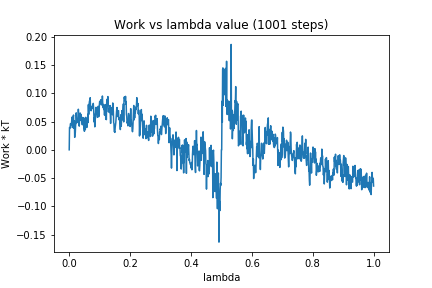

Source data for this figure (header and first rows):
0, 0.0
1, 0.03947
2, 0.03804
3, 0.03919
4, 0.04628
5, 0.04586
6, 0.04408
7, 0.04631
8, 0.04996
9, 0.05785
10, 0.03942
11, 0.04017
12, 0.04322
13, 0.05687
14, 0.06159
15, 0.0432
16, 0.0379
17, 0.05156
18, 0.02204
19, 0.03375
20, 0.03025
21, 0.04291
22, 0.04698
23, 0.06541
24, 0.05542
25, 0.04787
26, 0.05211
27, 0.05195
28, 0.05052
29, 0.05557
30, 0.07182
31, 0.06329
32, 0.05437
33, 0.04192
34, 0.05722
35, 0.06178
36, 0.06519
37, 0.05414
38, 0.0631
39, 0.05167
40, 0.05547
41, 0.05459
42, 0.05055
43, 0.04424
44, 0.05728
45, 0.04703
46, 0.0494
47, 0.05669
48, 0.03946
49, 0.03639
50, 0.03277
51, 0.05551
52, 0.03646
53, 0.03572
54, 0.05748
55, 0.05522
56, 0.04714
57, 0.04362
58, 0.03961
59, 0.04683
60, 0.04985
... 940 more rows
